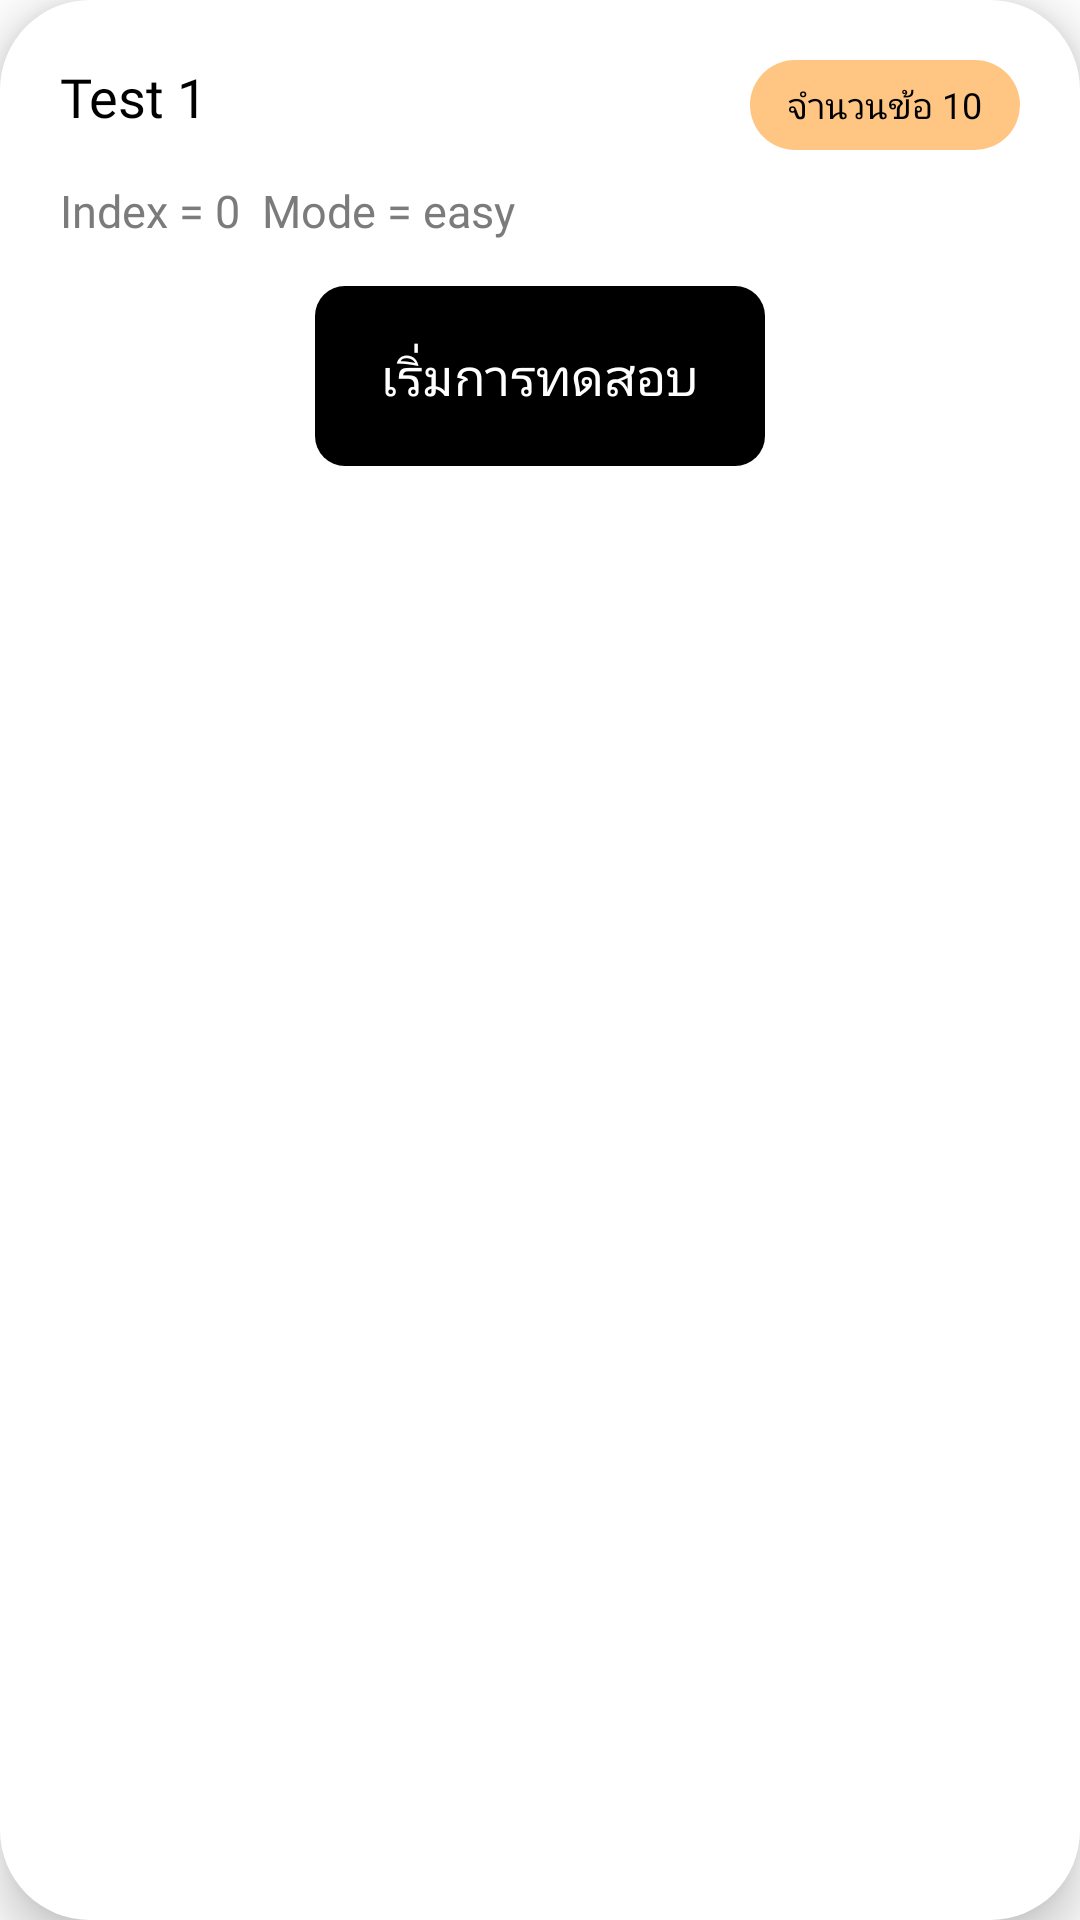

Android layout source for this screen:
<!-- AndroidManifest.xml: application theme Theme.Soberkotlin -->
<!-- res/layout/recycle_type.xml -->
<?xml version="1.0" encoding="utf-8"?>
<LinearLayout
    xmlns:android="http://schemas.android.com/apk/res/android"
    android:layout_width="match_parent"
    android:layout_height="wrap_content"
    android:padding="20dp"
    android:elevation="10dp"
    android:layout_margin="10dp"
    android:background="@drawable/selector_background_type"
    android:orientation="vertical">

    <RelativeLayout
        android:layout_width="match_parent"
        android:layout_height="wrap_content"
        android:orientation="horizontal">

        <TextView
            android:id="@+id/text_count"
            android:text="Test 1"
            android:textSize="18dp"
            android:layout_width="wrap_content"
            android:layout_height="wrap_content"
            android:textColor="@color/black"
            android:fontFamily="@font/kanitregular"/>


        <RelativeLayout
            android:id="@+id/countq"
            android:layout_width="wrap_content"
            android:layout_height="wrap_content"
            android:layout_alignParentRight="true"
            android:layout_gravity="center"
            android:background="@drawable/select_count">

            <TextView
                android:id="@+id/input_count"
                android:layout_width="wrap_content"
                android:layout_height="wrap_content"
                android:layout_centerInParent="true"
                android:fontFamily="@font/kanitlight"
                android:gravity="center"
                android:text="จำนวนข้อ 10"
                android:textColor="@color/black"
                android:textSize="12dp" />

        </RelativeLayout>


    </RelativeLayout>



    <TextView
        android:id="@+id/text_description"
        android:layout_marginTop="10dp"
        android:text="Index = 0  Mode = easy"
        android:textSize="15dp"
        android:textColor="#7C7B7B"
        android:layout_width="wrap_content"
        android:layout_height="wrap_content"
        android:fontFamily="@font/kanitlight"/>


    <RelativeLayout
        android:id="@+id/btn_go"
        android:layout_marginTop="15dp"
        android:layout_width="wrap_content"
        android:layout_height="wrap_content"
        android:layout_gravity="center"
        android:background="@drawable/selector_button2">

        <TextView
            android:layout_width="wrap_content"
            android:layout_height="wrap_content"
            android:layout_centerInParent="true"
            android:fontFamily="@font/kanitlight"
            android:gravity="center"
            android:text="เริ่มการทดสอบ"
            android:textColor="@color/white"
            android:textSize="17dp" />






    </RelativeLayout>

</LinearLayout>
<!-- resources referenced by this layout -->
<resources>
  <color name="black">#FF000000</color>
  <color name="white">#FFFFFFFF</color>
  <!-- drawable select_count (drawable) -->
  <?xml version="1.0" encoding="utf-8"?>
  <selector xmlns:android="http://schemas.android.com/apk/res/android">
      <item>
          <shape android:shape="rectangle">
              
              <corners android:radius="30dp"/>
              <size android:height="30dp" android:width="90dp"/>
              <gradient android:angle="45"
                  android:startColor="#FFC683"
                  android:endColor="#FFC683"/>
          </shape>
      </item>
  </selector>
  <!-- drawable selector_background_type (drawable) -->
  <?xml version="1.0" encoding="utf-8"?>
  <selector
      xmlns:android="http://schemas.android.com/apk/res/android">
      <item android:drawable="@drawable/background_type_item" android:state_pressed="true"/>
      <item android:drawable="@drawable/background_type_item" android:state_selected="true"/>
      <item android:drawable="@drawable/background_type_item"/>
  
  </selector>
  <!-- drawable selector_button2 (drawable) -->
  <?xml version="1.0" encoding="utf-8"?>
  <selector
      xmlns:android="http://schemas.android.com/apk/res/android">
      <item>
          <shape android:shape="rectangle">
  
              <corners android:radius="10dp"/>
              <size android:height="60dp" android:width="150dp"/>
              <gradient android:angle="45"
                  android:startColor="@color/black"
                  android:endColor="@color/black"/>
          </shape>
      </item>
  </selector>
  <style name="Theme.Soberkotlin" parent="Theme.MaterialComponents.DayNight.DarkActionBar">
          
          <item name="colorPrimary">@color/primary_color</item>
          <item name="colorPrimaryVariant">#FBD51A</item>
          <item name="colorOnPrimary">@color/white</item>
          
          <item name="colorSecondary">@color/teal_200</item>
          <item name="colorSecondaryVariant">@color/teal_700</item>
          <item name="colorOnSecondary">@color/black</item>
          
          <item name="android:statusBarColor" tools:targetApi="l">?attr/colorPrimaryVariant</item>
          
      </style>
  <!-- drawable background_type_item (drawable) -->
  <?xml version="1.0" encoding="utf-8"?>
  <shape xmlns:android="http://schemas.android.com/apk/res/android"
      android:shape="rectangle">
      <corners android:radius="30dp"/>
      <solid android:color="#FFFFFF"/>
  
  
  
  
  </shape>
  <color name="primary_color">#FFD400</color>
  <color name="teal_200">#FF03DAC5</color>
  <color name="teal_700">#FF018786</color>
</resources>
